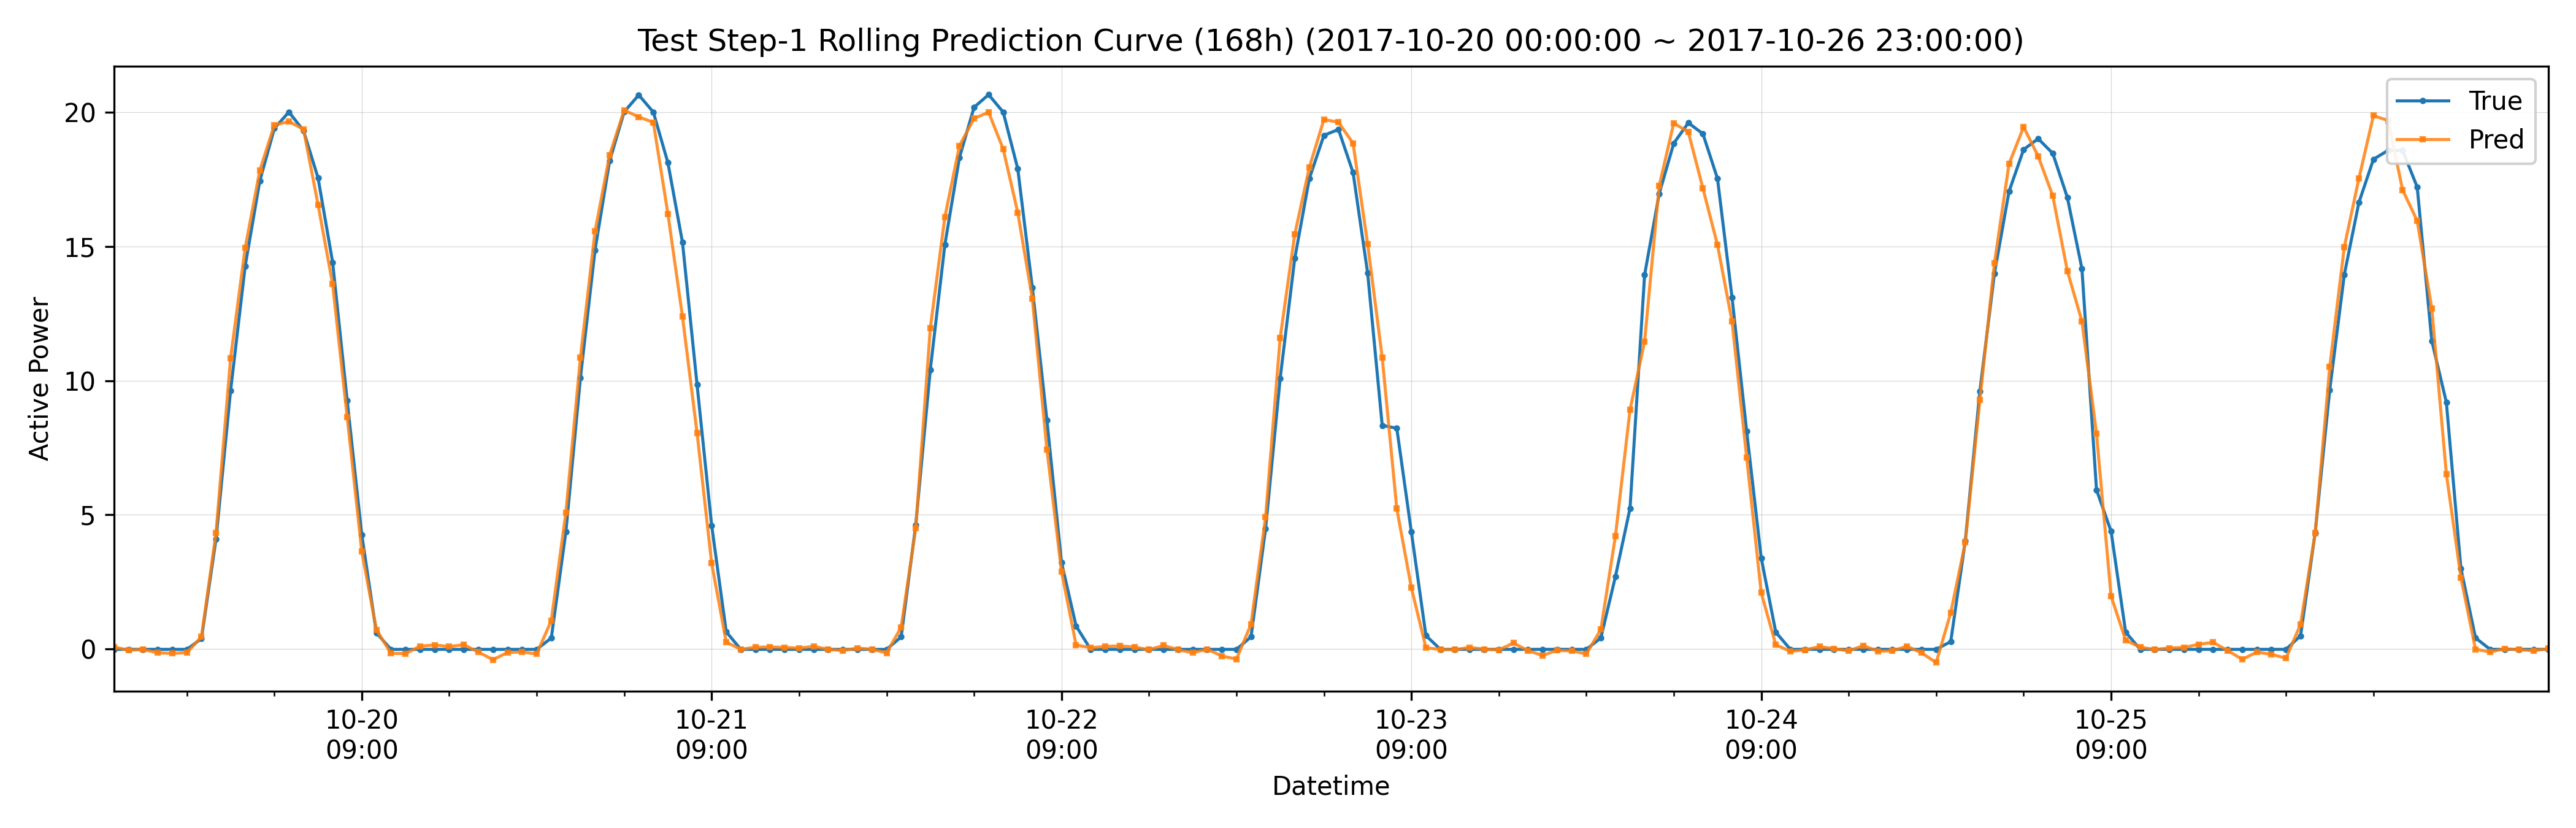

The data file committed next to this chart (first rows):
datetime, hour_of_day, true, pred, is_daytime
2017-10-20 00:00:00, 0, -0.02071, 0.07026, 0
2017-10-20 01:00:00, 1, -0.0206, -0.05364, 0
2017-10-20 02:00:00, 2, -0.0208, -0.02437, 0
2017-10-20 03:00:00, 3, -0.02083, -0.1499, 0
2017-10-20 04:00:00, 4, -0.02093, -0.1729, 0
2017-10-20 05:00:00, 5, -0.02096, -0.1413, 0
2017-10-20 06:00:00, 6, 0.3757, 0.4436, 1
2017-10-20 07:00:00, 7, 4.095, 4.315, 1
2017-10-20 08:00:00, 8, 9.627, 10.83, 1
2017-10-20 09:00:00, 9, 14.27, 14.94, 1
2017-10-20 10:00:00, 10, 17.44, 17.83, 1
2017-10-20 11:00:00, 11, 19.4, 19.53, 1
2017-10-20 12:00:00, 12, 20.02, 19.66, 1
2017-10-20 13:00:00, 13, 19.32, 19.38, 1
2017-10-20 14:00:00, 14, 17.56, 16.56, 1
2017-10-20 15:00:00, 15, 14.41, 13.59, 1
2017-10-20 16:00:00, 16, 9.248, 8.637, 1
2017-10-20 17:00:00, 17, 4.243, 3.625, 1
2017-10-20 18:00:00, 18, 0.5958, 0.715, 1
2017-10-20 19:00:00, 19, -0.02125, -0.1702, 0
2017-10-20 20:00:00, 20, -0.02119, -0.178, 0
2017-10-20 21:00:00, 21, -0.02108, 0.09688, 0
2017-10-20 22:00:00, 22, -0.02104, 0.1442, 0
2017-10-20 23:00:00, 23, -0.021, 0.08462, 0
2017-10-21 00:00:00, 0, -0.02107, 0.1522, 0
2017-10-21 01:00:00, 1, -0.0209, -0.1223, 0
2017-10-21 02:00:00, 2, -0.02117, -0.4063, 0
2017-10-21 03:00:00, 3, -0.02128, -0.1367, 0
2017-10-21 04:00:00, 4, -0.02135, -0.1218, 0
2017-10-21 05:00:00, 5, -0.02131, -0.1925, 0
2017-10-21 06:00:00, 6, 0.404, 1.054, 1
2017-10-21 07:00:00, 7, 4.362, 5.078, 1
2017-10-21 08:00:00, 8, 10.11, 10.86, 1
2017-10-21 09:00:00, 9, 14.87, 15.56, 1
2017-10-21 10:00:00, 10, 18.19, 18.41, 1
2017-10-21 11:00:00, 11, 20.02, 20.08, 1
2017-10-21 12:00:00, 12, 20.65, 19.83, 1
2017-10-21 13:00:00, 13, 20.01, 19.63, 1
2017-10-21 14:00:00, 14, 18.12, 16.22, 1
2017-10-21 15:00:00, 15, 15.15, 12.38, 1
2017-10-21 16:00:00, 16, 9.846, 8.042, 1
2017-10-21 17:00:00, 17, 4.602, 3.194, 1
2017-10-21 18:00:00, 18, 0.6324, 0.2506, 1
2017-10-21 19:00:00, 19, -0.02146, -0.02261, 0
2017-10-21 20:00:00, 20, -0.02149, 0.05838, 0
2017-10-21 21:00:00, 21, -0.02147, 0.06754, 0
2017-10-21 22:00:00, 22, -0.02136, 0.05257, 0
2017-10-21 23:00:00, 23, -0.02138, 0.02229, 0
2017-10-22 00:00:00, 0, -0.02137, 0.09344, 0
2017-10-22 01:00:00, 1, -0.02131, -0.02523, 0
2017-10-22 02:00:00, 2, -0.0216, -0.0621, 0
2017-10-22 03:00:00, 3, -0.0217, 0.02549, 0
2017-10-22 04:00:00, 4, -0.02166, -0.01745, 0
2017-10-22 05:00:00, 5, -0.02166, -0.1563, 0
2017-10-22 06:00:00, 6, 0.4427, 0.8024, 1
2017-10-22 07:00:00, 7, 4.614, 4.499, 1
2017-10-22 08:00:00, 8, 10.41, 11.95, 1
2017-10-22 09:00:00, 9, 15.07, 16.1, 1
2017-10-22 10:00:00, 10, 18.32, 18.76, 1
2017-10-22 11:00:00, 11, 20.19, 19.77, 1
... 108 more rows
